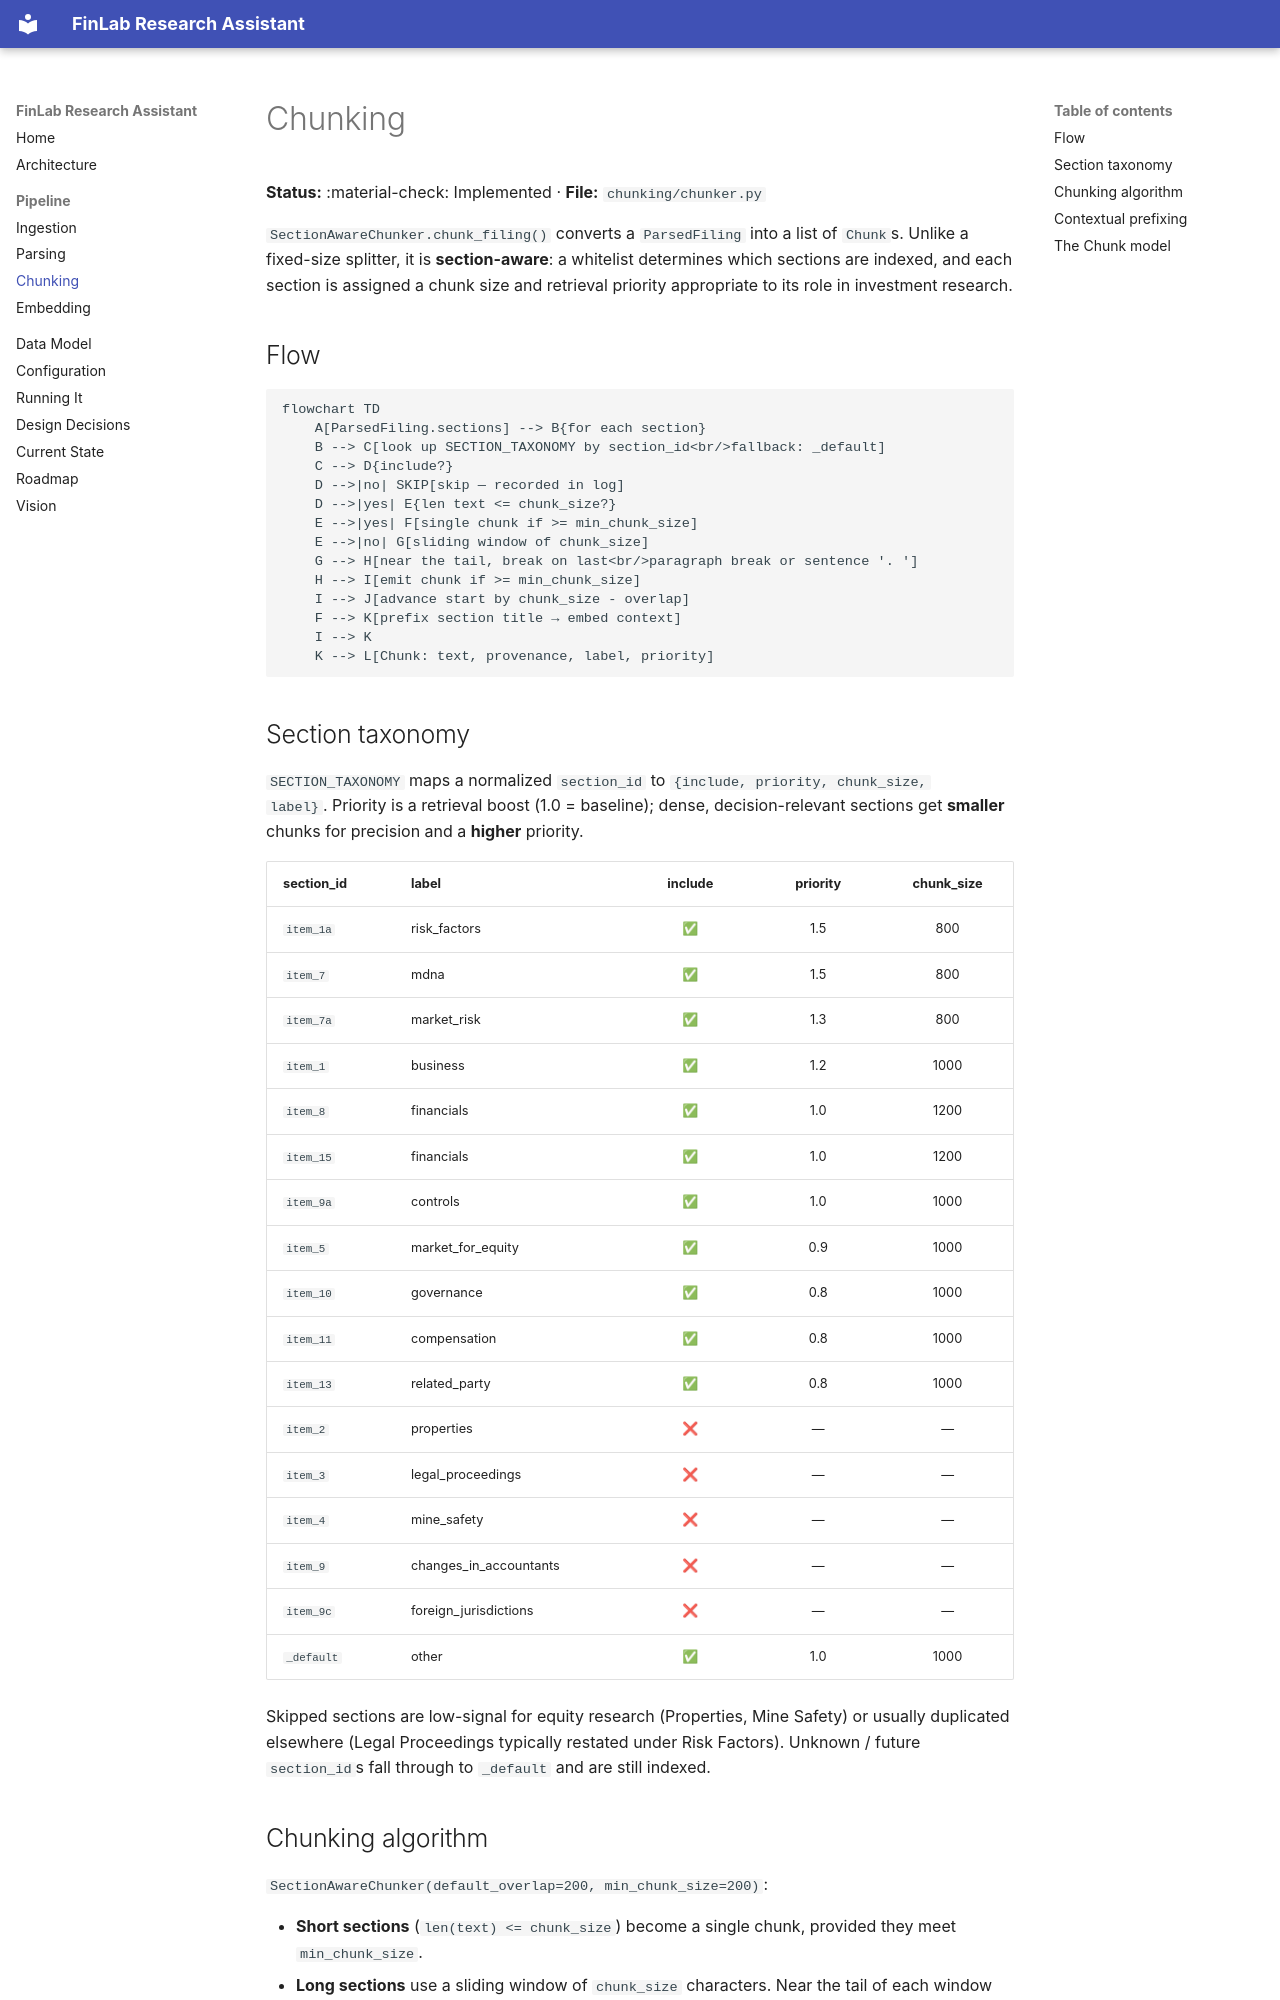

repository: karandeeps18/finlab-research-assistant · page: pipeline/chunking/index.html · generator: mkdocs

# Chunking

**Status:** :material-check: Implemented · **File:** `chunking/chunker.py`

`SectionAwareChunker.chunk_filing()` converts a `ParsedFiling` into a list of `Chunk`s.
Unlike a fixed-size splitter, it is **section-aware**: a whitelist determines which
sections are indexed, and each section is assigned a chunk size and retrieval priority
appropriate to its role in investment research.

## Flow

```mermaid
flowchart TD
    A[ParsedFiling.sections] --> B{for each section}
    B --> C[look up SECTION_TAXONOMY by section_id<br/>fallback: _default]
    C --> D{include?}
    D -->|no| SKIP[skip — recorded in log]
    D -->|yes| E{len text <= chunk_size?}
    E -->|yes| F[single chunk if >= min_chunk_size]
    E -->|no| G[sliding window of chunk_size]
    G --> H[near the tail, break on last<br/>paragraph break or sentence '. ']
    H --> I[emit chunk if >= min_chunk_size]
    I --> J[advance start by chunk_size - overlap]
    F --> K[prefix section title → embed context]
    I --> K
    K --> L[Chunk: text, provenance, label, priority]
```

## Section taxonomy

`SECTION_TAXONOMY` maps a normalized `section_id` to `{include, priority, chunk_size,
label}`. Priority is a retrieval boost (1.0 = baseline); dense, decision-relevant sections
get **smaller** chunks for precision and a **higher** priority.

| section_id | label | include | priority | chunk_size |
|-----------|-------|:------:|:-------:|:---------:|
| `item_1a` | risk_factors | ✅ | 1.5 | 800 |
| `item_7` | mdna | ✅ | 1.5 | 800 |
| `item_7a` | market_risk | ✅ | 1.3 | 800 |
| `item_1` | business | ✅ | 1.2 | 1000 |
| `item_8` | financials | ✅ | 1.0 | 1200 |
| `item_15` | financials | ✅ | 1.0 | 1200 |
| `item_9a` | controls | ✅ | 1.0 | 1000 |
| `item_5` | market_for_equity | ✅ | 0.9 | 1000 |
| `item_10` | governance | ✅ | 0.8 | 1000 |
| `item_11` | compensation | ✅ | 0.8 | 1000 |
| `item_13` | related_party | ✅ | 0.8 | 1000 |
| `item_2` | properties | ❌ | — | — |
| `item_3` | legal_proceedings | ❌ | — | — |
| `item_4` | mine_safety | ❌ | — | — |
| `item_9` | changes_in_accountants | ❌ | — | — |
| `item_9c` | foreign_jurisdictions | ❌ | — | — |
| `_default` | other | ✅ | 1.0 | 1000 |

Skipped sections are low-signal for equity research (Properties, Mine Safety) or usually
duplicated elsewhere (Legal Proceedings typically restated under Risk Factors). Unknown /
future `section_id`s fall through to `_default` and are still indexed.
